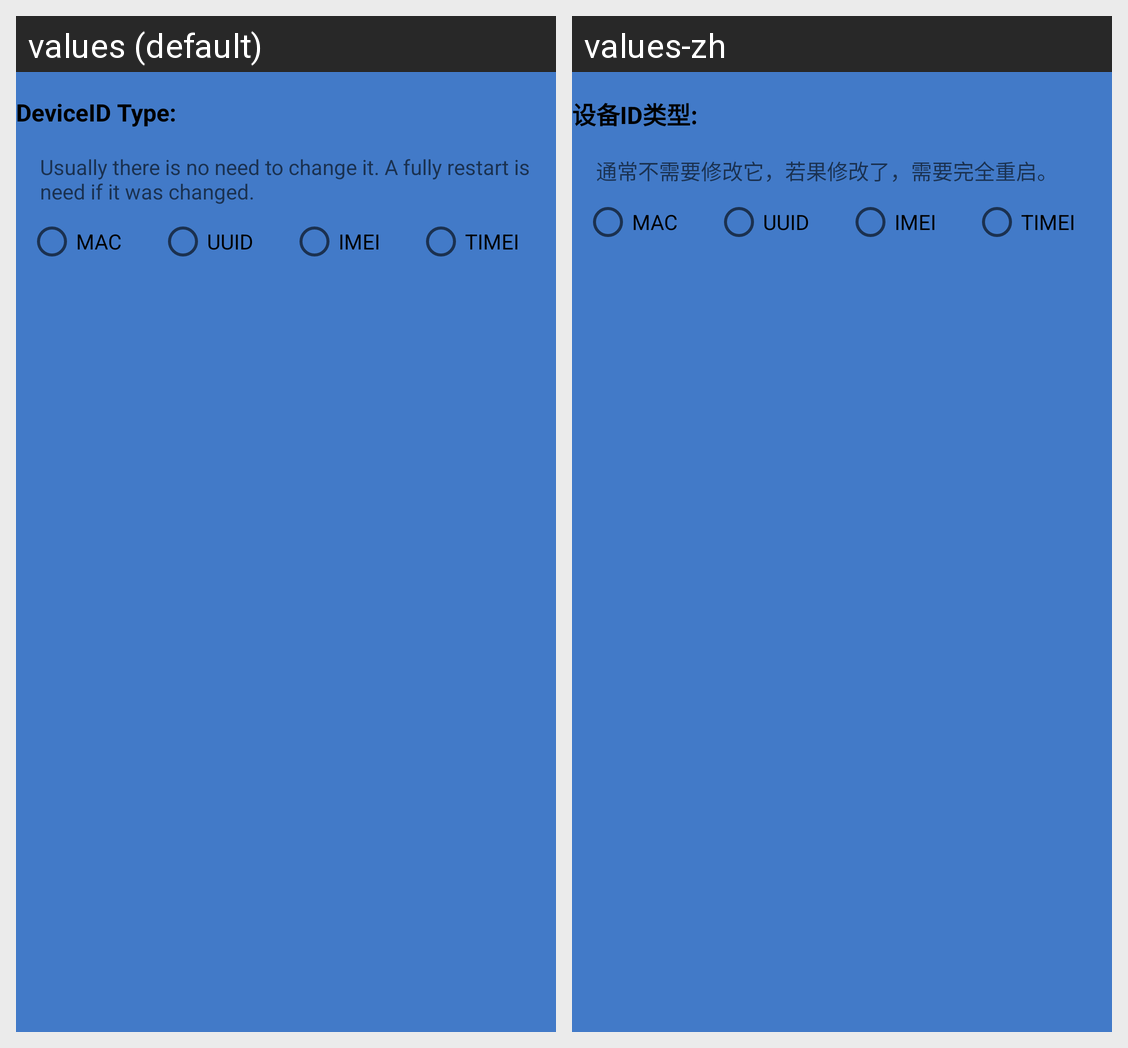

For this localized Android screen grid, give each drawn string resource with its value in every locale shown.
Android screen res/layout/layout_device_id_types.xml rendered under 2 locales, left to right: values (default), values-zh. Device: Nexus 5 (rendered at 1080×1920; each locale shown at half size, 540×960, under a caption strip naming it); theme AppTheme.
Strings drawn on this screen, with the default value and each locale's value (text and hints the layout hard-codes, and strings that could not be matched under every locale, appear in the picture but are not listed):

license_config_activate_sub_title_type
  values: DeviceID Type:
  values-zh: 设备ID类型:

license_config_device_id_type_hint
  values: Usually there is no need to change it. A fully restart is need if it was changed.
  values-zh: 通常不需要修改它，若果修改了，需要完全重启。
